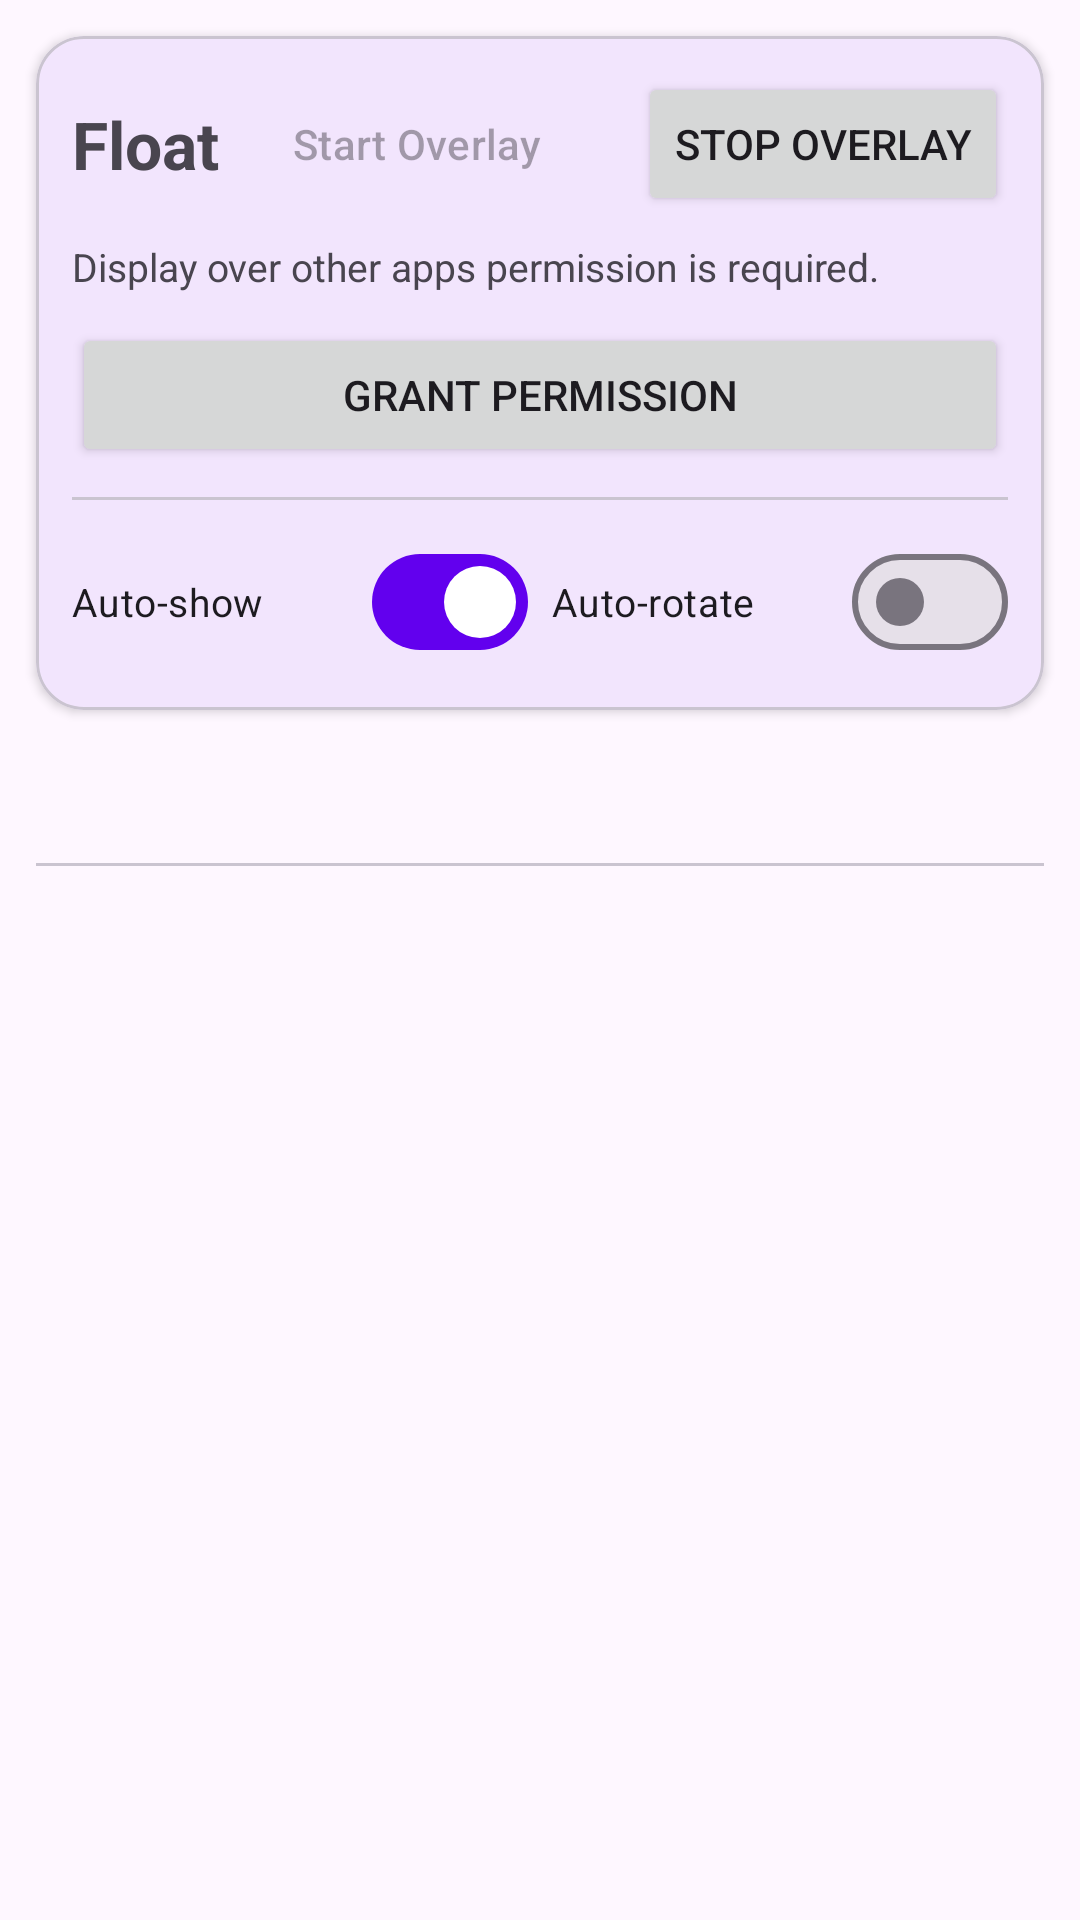

Android layout source for this screen:
<!-- AndroidManifest.xml: application theme Theme.FloatOverlay -->
<!-- res/layout/activity_main.xml -->
<?xml version="1.0" encoding="utf-8"?>
<androidx.constraintlayout.widget.ConstraintLayout xmlns:android="http://schemas.android.com/apk/res/android"
    xmlns:app="http://schemas.android.com/apk/res-auto"
    android:layout_width="match_parent"
    android:layout_height="match_parent"
    android:background="?android:attr/colorBackground">

    <com.google.android.material.card.MaterialCardView
        android:id="@+id/topCard"
        android:layout_width="0dp"
        android:layout_height="wrap_content"
        android:layout_margin="12dp"
        app:cardCornerRadius="16dp"
        app:cardElevation="2dp"
        app:contentPadding="12dp"
        app:layout_constraintEnd_toEndOf="parent"
        app:layout_constraintStart_toStartOf="parent"
        app:layout_constraintTop_toTopOf="parent">

        <LinearLayout
            android:layout_width="match_parent"
            android:layout_height="wrap_content"
            android:orientation="vertical">

            <LinearLayout
                android:layout_width="match_parent"
                android:layout_height="wrap_content"
                android:gravity="center_vertical"
                android:orientation="horizontal">

                <TextView
                    android:layout_width="0dp"
                    android:layout_height="wrap_content"
                    android:layout_weight="1"
                    android:text="Float"
                    android:textSize="22sp"
                    android:textStyle="bold" />

                <Button
                    android:id="@+id/startOverlayButton"
                    style="?attr/materialButtonOutlinedStyle"
                    android:layout_width="wrap_content"
                    android:layout_height="wrap_content"
                    android:layout_marginEnd="8dp"
                    android:enabled="false"
                    android:text="@string/start_overlay" />

                <Button
                    android:id="@+id/stopOverlayButton"
                    android:layout_width="wrap_content"
                    android:layout_height="wrap_content"
                    android:text="@string/stop_overlay" />
            </LinearLayout>

            <TextView
                android:id="@+id/permissionStatus"
                android:layout_width="match_parent"
                android:layout_height="wrap_content"
                android:layout_marginTop="8dp"
                android:text="@string/overlay_permission_required"
                android:textSize="13sp" />

            <Button
                android:id="@+id/grantPermissionButton"
                android:layout_width="match_parent"
                android:layout_height="wrap_content"
                android:layout_marginTop="10dp"
                android:text="@string/grant_permission" />

            <com.google.android.material.divider.MaterialDivider
                android:layout_width="match_parent"
                android:layout_height="wrap_content"
                android:layout_marginVertical="10dp" />

            <LinearLayout
                android:layout_width="match_parent"
                android:layout_height="wrap_content"
                android:orientation="horizontal">

                <com.google.android.material.materialswitch.MaterialSwitch
                    android:id="@+id/autoShowSwitch"
                    android:layout_width="0dp"
                    android:layout_height="wrap_content"
                    android:layout_marginEnd="8dp"
                    android:layout_weight="1"
                    android:checked="true"
                    android:text="Auto-show"
                    android:textSize="13sp" />

                <com.google.android.material.materialswitch.MaterialSwitch
                    android:id="@+id/autoApplyProfileSwitch"
                    android:layout_width="0dp"
                    android:layout_height="wrap_content"
                    android:layout_weight="1"
                    android:checked="false"
                    android:text="Auto-rotate"
                    android:textSize="13sp" />
            </LinearLayout>
        </LinearLayout>
    </com.google.android.material.card.MaterialCardView>

    <com.google.android.material.tabs.TabLayout
        android:id="@+id/tabLayout"
        android:layout_width="0dp"
        android:layout_height="wrap_content"
        android:layout_marginHorizontal="12dp"
        android:layout_marginTop="4dp"
        app:layout_constraintEnd_toEndOf="parent"
        app:layout_constraintStart_toStartOf="parent"
        app:layout_constraintTop_toBottomOf="@id/topCard"
        app:tabGravity="fill"
        app:tabMode="fixed" />

    <androidx.viewpager2.widget.ViewPager2
        android:id="@+id/viewPager"
        android:layout_width="0dp"
        android:layout_height="0dp"
        android:layout_marginTop="4dp"
        app:layout_constraintBottom_toBottomOf="parent"
        app:layout_constraintEnd_toEndOf="parent"
        app:layout_constraintStart_toStartOf="parent"
        app:layout_constraintTop_toBottomOf="@id/tabLayout" />

</androidx.constraintlayout.widget.ConstraintLayout>
<!-- resources referenced by this layout -->
<resources>
  <string name="grant_permission">Grant Permission</string>
  <string name="overlay_permission_required">Display over other apps permission is required.</string>
  <string name="start_overlay">Start Overlay</string>
  <string name="stop_overlay">Stop Overlay</string>
  <style name="Theme.FloatOverlay" parent="Theme.Material3.DayNight.NoActionBar">
          <item name="colorPrimary">@color/purple_500</item>
          <item name="colorPrimaryVariant">@color/purple_700</item>
          <item name="colorOnPrimary">@color/white</item>
          <item name="colorSecondary">@color/teal_200</item>
          <item name="colorSecondaryVariant">@color/teal_700</item>
          <item name="android:statusBarColor">@color/purple_700</item>
      </style>
  <color name="purple_500">#FF6200EE</color>
  <color name="purple_700">#FF3700B3</color>
  <color name="white">#FFFFFFFF</color>
  <color name="teal_200">#FF03DAC5</color>
  <color name="teal_700">#FF018786</color>
</resources>
